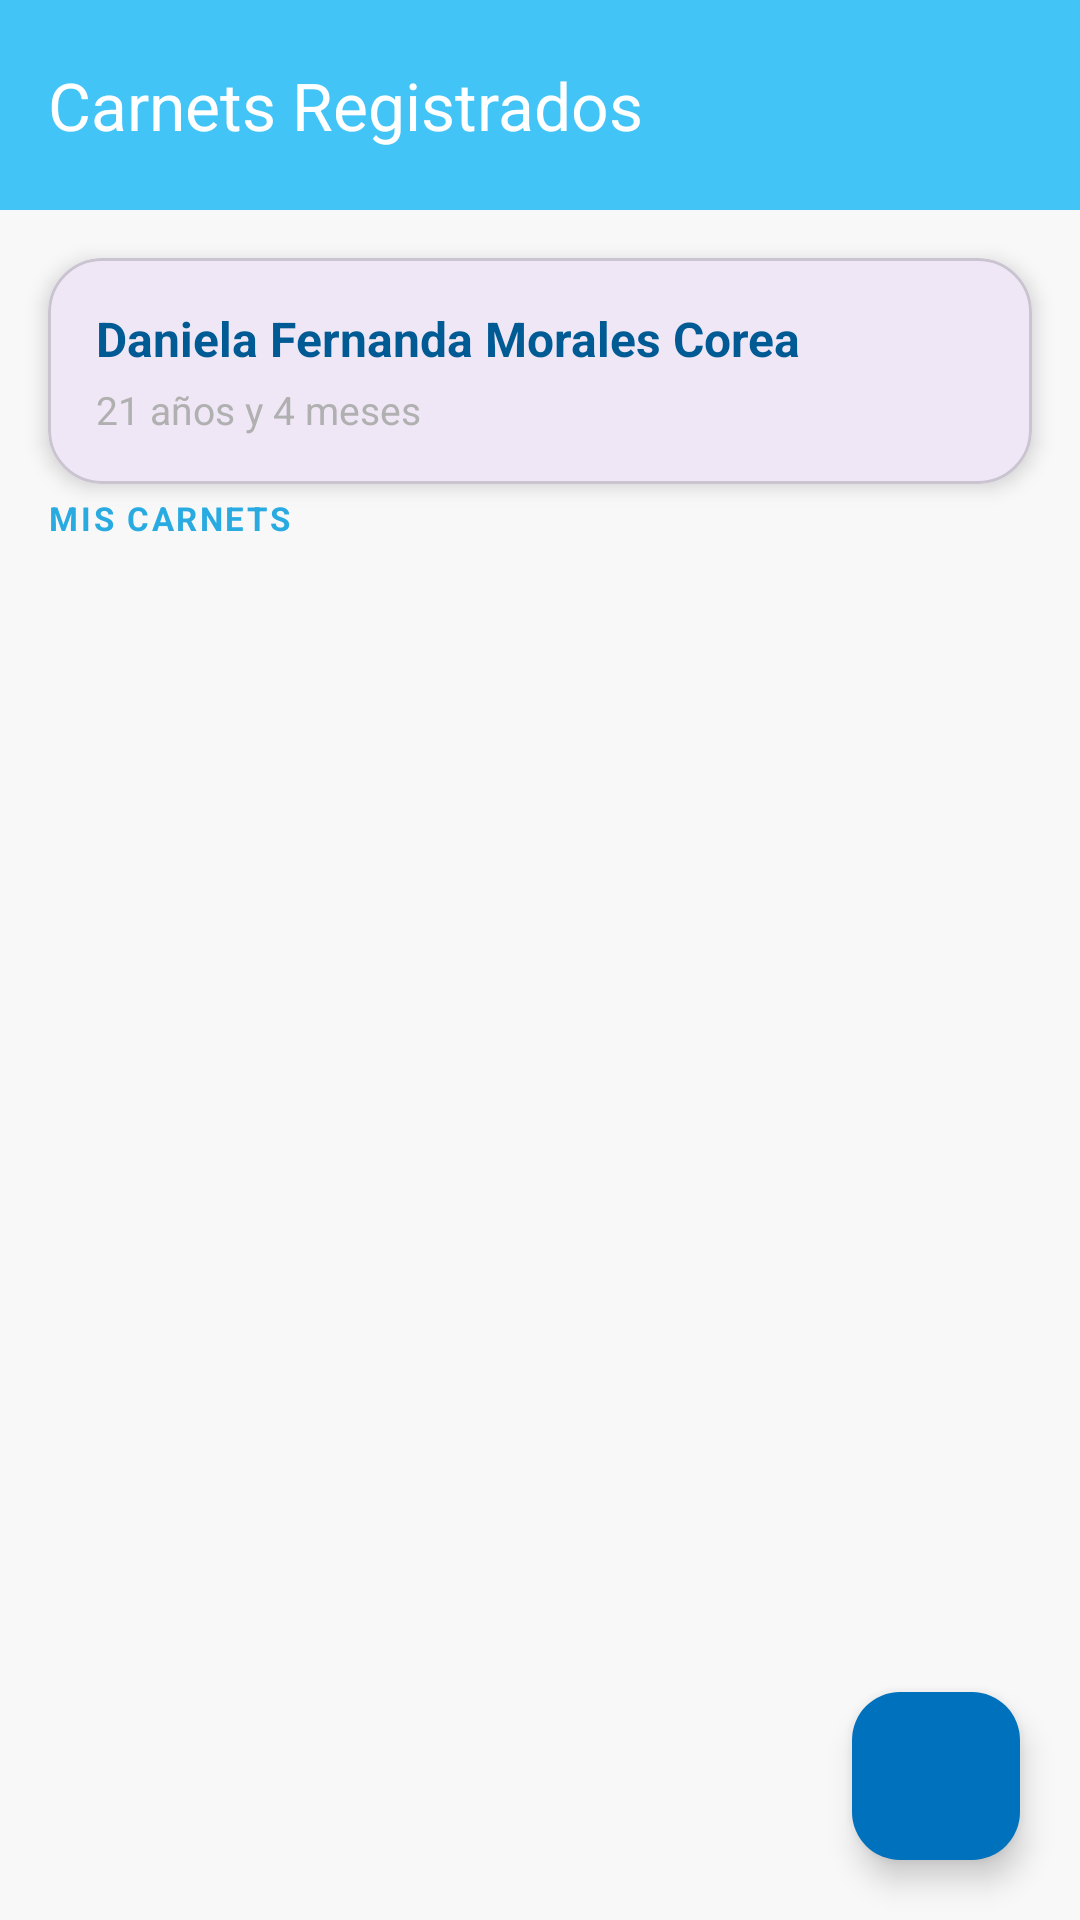

Produce the Android XML layout that renders to this screen, including the resource entries it uses.
<!-- AndroidManifest.xml: application theme Theme.PinchaApp -->
<!-- res/layout/activity_carnet_escaneados.xml -->
<?xml version="1.0" encoding="utf-8"?>
<androidx.drawerlayout.widget.DrawerLayout
    xmlns:android="http://schemas.android.com/apk/res/android"
    xmlns:app="http://schemas.android.com/apk/res-auto"
    xmlns:tools="http://schemas.android.com/tools"
    android:id="@+id/drawerLayout"
    android:layout_width="match_parent"
    android:layout_height="match_parent">

    
    <androidx.coordinatorlayout.widget.CoordinatorLayout
        android:layout_width="match_parent"
        android:layout_height="match_parent"
        android:background="#F8F8F8">

        <androidx.core.widget.NestedScrollView
            android:layout_width="match_parent"
            android:layout_height="match_parent"
            android:fillViewport="true">

            <androidx.constraintlayout.widget.ConstraintLayout
                android:layout_width="match_parent"
                android:layout_height="wrap_content">

                
                <com.google.android.material.appbar.MaterialToolbar
                    android:id="@+id/toolbar"
                    android:layout_width="0dp"
                    android:layout_height="70dp"
                    android:background="#42C4F7"
                    app:title="Carnets Registrados"
                    app:titleTextColor="@android:color/white"
                    app:layout_constraintTop_toTopOf="parent"
                    app:layout_constraintStart_toStartOf="parent"
                    app:layout_constraintEnd_toEndOf="parent"/>

                
                <com.google.android.material.card.MaterialCardView
                    android:id="@+id/cardPerfil"
                    android:layout_width="0dp"
                    android:layout_height="wrap_content"
                    android:layout_margin="16dp"
                    app:cardCornerRadius="18dp"
                    app:cardElevation="4dp"
                    app:layout_constraintTop_toBottomOf="@id/toolbar"
                    app:layout_constraintStart_toStartOf="parent"
                    app:layout_constraintEnd_toEndOf="parent">

                    <LinearLayout
                        android:layout_width="match_parent"
                        android:layout_height="wrap_content"
                        android:orientation="vertical"
                        android:padding="16dp">

                        <TextView
                            android:id="@+id/txtNombre"
                            android:layout_width="wrap_content"
                            android:layout_height="wrap_content"
                            android:text="Daniela Fernanda Morales Corea"
                            android:textColor="@color/blue_dark"
                            android:textStyle="bold"
                            android:textSize="16sp"/>

                        <TextView
                            android:id="@+id/txtEdad"
                            android:layout_width="wrap_content"
                            android:layout_height="wrap_content"
                            android:text="21 años y 4 meses"
                            android:textColor="#B0B0B0"
                            android:textSize="13sp"
                            android:layout_marginTop="4dp"/>

                    </LinearLayout>
                </com.google.android.material.card.MaterialCardView>

                
                <TextView
                    android:id="@+id/txtSeccion"
                    android:layout_width="0dp"
                    android:layout_height="wrap_content"
                    android:text="MIS CARNETS"
                    android:textSize="11sp"
                    android:textColor="@color/skyblue"
                    android:textStyle="bold"
                    android:letterSpacing="0.08"
                    android:paddingStart="16dp"
                    android:paddingEnd="16dp"
                    android:paddingTop="4dp"
                    android:paddingBottom="8dp"
                    app:layout_constraintTop_toBottomOf="@id/cardPerfil"
                    app:layout_constraintStart_toStartOf="parent"
                    app:layout_constraintEnd_toEndOf="parent"/>

                
                <LinearLayout
                    android:id="@+id/layoutVacio"
                    android:layout_width="0dp"
                    android:layout_height="wrap_content"
                    android:orientation="vertical"
                    android:gravity="center"
                    android:visibility="gone"
                    android:paddingTop="48dp"
                    android:paddingBottom="48dp"
                    android:paddingStart="32dp"
                    android:paddingEnd="32dp"
                    app:layout_constraintTop_toBottomOf="@id/txtSeccion"
                    app:layout_constraintStart_toStartOf="parent"
                    app:layout_constraintEnd_toEndOf="parent"
                    tools:visibility="visible">

                    <ImageView
                        android:layout_width="64dp"
                        android:layout_height="64dp"
                        android:src="@drawable/outline_cards_stack_24"
                        android:alpha="0.3"
                        app:tint="@color/skyblue"/>

                    <TextView
                        android:layout_width="wrap_content"
                        android:layout_height="wrap_content"
                        android:text="Aún no tienes carnets registrados"
                        android:textSize="15sp"
                        android:textColor="@color/blue"
                        android:textStyle="bold"
                        android:layout_marginTop="12dp"
                        android:gravity="center"/>

                    <TextView
                        android:layout_width="wrap_content"
                        android:layout_height="wrap_content"
                        android:text="Toca el botón + para agregar tu primer carnet"
                        android:textSize="13sp"
                        android:textColor="#AAAAAA"
                        android:layout_marginTop="6dp"
                        android:gravity="center"/>

                </LinearLayout>

                
                <androidx.recyclerview.widget.RecyclerView
                    android:id="@+id/recyclerCarnets"
                    android:layout_width="0dp"
                    android:layout_height="wrap_content"
                    android:paddingBottom="80dp"
                    android:clipToPadding="false"
                    android:nestedScrollingEnabled="false"
                    app:layout_constraintTop_toBottomOf="@id/txtSeccion"
                    app:layout_constraintStart_toStartOf="parent"
                    app:layout_constraintEnd_toEndOf="parent"
                    tools:listitem="@layout/item_carnet"
                    tools:itemCount="3"/>

            </androidx.constraintlayout.widget.ConstraintLayout>
        </androidx.core.widget.NestedScrollView>

        
        <com.google.android.material.floatingactionbutton.FloatingActionButton
            android:id="@+id/fabAgregar"
            android:layout_width="wrap_content"
            android:layout_height="wrap_content"
            android:layout_gravity="bottom|end"
            android:layout_margin="20dp"
            android:src="@drawable/outline_add_card_24"
            android:contentDescription="Agregar carnet"
            app:backgroundTint="@color/blue"
            app:tint="@android:color/white"/>

    </androidx.coordinatorlayout.widget.CoordinatorLayout>

    
    <com.google.android.material.navigation.NavigationView
        android:id="@+id/navigationView"
        android:layout_width="wrap_content"
        android:layout_height="match_parent"
        android:layout_gravity="start"
        app:menu="@menu/menu_drawer"
        app:headerLayout="@layout/header_drawer"/>

</androidx.drawerlayout.widget.DrawerLayout>
<!-- res/layout/item_carnet.xml (included above) -->
<?xml version="1.0" encoding="utf-8"?>
<com.google.android.material.card.MaterialCardView
    xmlns:android="http://schemas.android.com/apk/res/android"
    xmlns:app="http://schemas.android.com/apk/res-auto"
    android:layout_width="match_parent"
    android:layout_height="wrap_content"
    android:layout_marginHorizontal="14dp"
    android:layout_marginVertical="4dp"
    app:cardCornerRadius="14dp"
    app:cardElevation="0dp"
    app:cardBackgroundColor="@android:color/white"
    app:strokeWidth="1dp"
    app:strokeColor="#ddeef8">

    <LinearLayout
        android:layout_width="match_parent"
        android:layout_height="wrap_content"
        android:orientation="horizontal"
        android:padding="12dp"
        android:gravity="center_vertical">

        
        <com.google.android.material.card.MaterialCardView
            android:layout_width="44dp"
            android:layout_height="44dp"
            app:cardCornerRadius="12dp"
            app:cardBackgroundColor="@color/blue_light"
            app:cardElevation="0dp">

            <ImageView
                android:layout_width="24dp"
                android:layout_height="24dp"
                android:layout_gravity="center"
                android:src="@drawable/outline_cards_stack_24"
                app:tint="@color/blue"
                android:contentDescription="Ícono carnet"/>

        </com.google.android.material.card.MaterialCardView>

        
        <LinearLayout
            android:layout_width="0dp"
            android:layout_height="wrap_content"
            android:layout_weight="1"
            android:orientation="vertical"
            android:layout_marginStart="12dp">

            
            <TextView
                android:id="@+id/tvClinica"
                android:layout_width="match_parent"
                android:layout_height="wrap_content"
                android:text="Hospital Nacional Rosales"
                android:textSize="13sp"
                android:textStyle="bold"
                android:textColor="#1a1a1a"
                android:maxLines="1"
                android:ellipsize="end"/>

            
            <TextView
                android:id="@+id/tvNombrePropietario"
                android:layout_width="wrap_content"
                android:layout_height="wrap_content"
                android:text="Daniela Morales Corea"
                android:textSize="11sp"
                android:textColor="@color/skyblue"
                android:layout_marginTop="2dp"/>

            
            <LinearLayout
                android:layout_width="wrap_content"
                android:layout_height="wrap_content"
                android:orientation="horizontal"
                android:gravity="center_vertical"
                android:layout_marginTop="3dp">

                <ImageView
                    android:layout_width="11dp"
                    android:layout_height="11dp"
                    android:src="@drawable/outline_calendar_month_24"
                    app:tint="#AAAAAA"
                    android:contentDescription="Fecha"/>

                <TextView
                    android:id="@+id/tvFecha"
                    android:layout_width="wrap_content"
                    android:layout_height="wrap_content"
                    android:text="Registrado: 15/03/2024"
                    android:textSize="10sp"
                    android:textColor="#AAAAAA"
                    android:layout_marginStart="4dp"/>

            </LinearLayout>

        </LinearLayout>

        
        <ImageView
            android:layout_width="16dp"
            android:layout_height="16dp"
            android:src="@drawable/outline_arrow_right_24"
            app:tint="@color/blue_light"
            android:layout_marginStart="8dp"
            android:contentDescription="Ver detalle"/>

    </LinearLayout>

</com.google.android.material.card.MaterialCardView>
<!-- res/layout/header_drawer.xml (included above) -->
<?xml version="1.0" encoding="utf-8"?>
<LinearLayout
    xmlns:android="http://schemas.android.com/apk/res/android"
    android:layout_width="match_parent"
    android:layout_height="180dp"
    android:orientation="vertical"
    android:gravity="bottom"
    android:padding="20dp"
    android:background="#42C4F7">

    <ImageView
        android:id="@+id/imgPerfil"
        android:layout_width="70dp"
        android:layout_height="70dp"
        android:src="@drawable/outline_account_circle_24"
        android:layout_marginBottom="10dp"/>

    <TextView
        android:id="@+id/txtNombreMenu"
        android:layout_width="wrap_content"
        android:layout_height="wrap_content"
        android:text="Daniela"
        android:textColor="@android:color/white"
        android:textSize="18sp"
        android:textStyle="bold"/>

    <TextView
        android:id="@+id/txtEdadMenu"
        android:layout_width="wrap_content"
        android:layout_height="wrap_content"
        android:text="21 años y 4 meses"
        android:textColor="@android:color/white"
        android:textSize="14sp"/>

</LinearLayout>
<!-- resources referenced by this layout -->
<resources>
  <color name="blue">#0071bc</color>
  <color name="blue_dark">#005a94</color>
  <color name="blue_light">#e6f4fb</color>
  <color name="skyblue">#29abe2</color>
  <!-- drawable outline_account_circle_24 (drawable) -->
  <vector xmlns:android="http://schemas.android.com/apk/res/android" android:height="24dp" android:tint="#005A94" android:viewportHeight="960" android:viewportWidth="960" android:width="24dp">
        
      <path android:fillColor="@android:color/white" android:pathData="M234,684Q285,645 348,622.5Q411,600 480,600Q549,600 612,622.5Q675,645 726,684Q761,643 780.5,591Q800,539 800,480Q800,347 706.5,253.5Q613,160 480,160Q347,160 253.5,253.5Q160,347 160,480Q160,539 179.5,591Q199,643 234,684ZM380.5,479.5Q340,439 340,380Q340,321 380.5,280.5Q421,240 480,240Q539,240 579.5,280.5Q620,321 620,380Q620,439 579.5,479.5Q539,520 480,520Q421,520 380.5,479.5ZM480,880Q397,880 324,848.5Q251,817 197,763Q143,709 111.5,636Q80,563 80,480Q80,397 111.5,324Q143,251 197,197Q251,143 324,111.5Q397,80 480,80Q563,80 636,111.5Q709,143 763,197Q817,251 848.5,324Q880,397 880,480Q880,563 848.5,636Q817,709 763,763Q709,817 636,848.5Q563,880 480,880ZM580,784.5Q627,769 666,740Q627,711 580,695.5Q533,680 480,680Q427,680 380,695.5Q333,711 294,740Q333,769 380,784.5Q427,800 480,800Q533,800 580,784.5ZM523,423Q540,406 540,380Q540,354 523,337Q506,320 480,320Q454,320 437,337Q420,354 420,380Q420,406 437,423Q454,440 480,440Q506,440 523,423ZM480,380Q480,380 480,380Q480,380 480,380Q480,380 480,380Q480,380 480,380Q480,380 480,380Q480,380 480,380Q480,380 480,380Q480,380 480,380ZM480,740Q480,740 480,740Q480,740 480,740Q480,740 480,740Q480,740 480,740Q480,740 480,740Q480,740 480,740Q480,740 480,740Q480,740 480,740Z"/>
      
  </vector>
  <!-- drawable outline_cards_stack_24 (drawable) -->
  <vector xmlns:android="http://schemas.android.com/apk/res/android" android:height="24dp" android:tint="#FFFFFF" android:viewportHeight="960" android:viewportWidth="960" android:width="24dp">
        
      <path android:fillColor="@android:color/white" android:pathData="M130,771L81,414Q76,382 96.5,356Q117,330 149,325L149,325L210,760Q210,760 210,760Q210,760 210,760L493,720L760,720L760,720Q752,741 735.5,755.5Q719,770 695,773L218,839Q185,844 160,824Q135,804 130,771ZM320,644Q287,644 263.5,620.5Q240,597 240,564L240,200Q240,167 263.5,143.5Q287,120 320,120L800,120Q833,120 856.5,143.5Q880,167 880,200L880,564Q880,597 856.5,620.5Q833,644 800,644L320,644ZM320,564L800,564Q800,564 800,564Q800,564 800,564L800,200Q800,200 800,200Q800,200 800,200L320,200Q320,200 320,200Q320,200 320,200L320,564Q320,564 320,564Q320,564 320,564ZM320,564Q320,564 320,564Q320,564 320,564L320,200Q320,200 320,200Q320,200 320,200L320,200Q320,200 320,200Q320,200 320,200L320,564Q320,564 320,564Q320,564 320,564ZM210,760L210,760L210,760Q210,760 210,760Q210,760 210,760L210,760L210,760L210,760Q210,760 210,760Q210,760 210,760ZM400,360L720,360L720,280L400,280L400,360ZM400,480L600,480L600,400L400,400L400,480Z"/>
      
  </vector>
  <style name="Theme.PinchaApp" parent="Base.Theme.PinchaApp" />
  <style name="Base.Theme.PinchaApp" parent="Theme.Material3.DayNight.NoActionBar">
          
          
      </style>
</resources>
